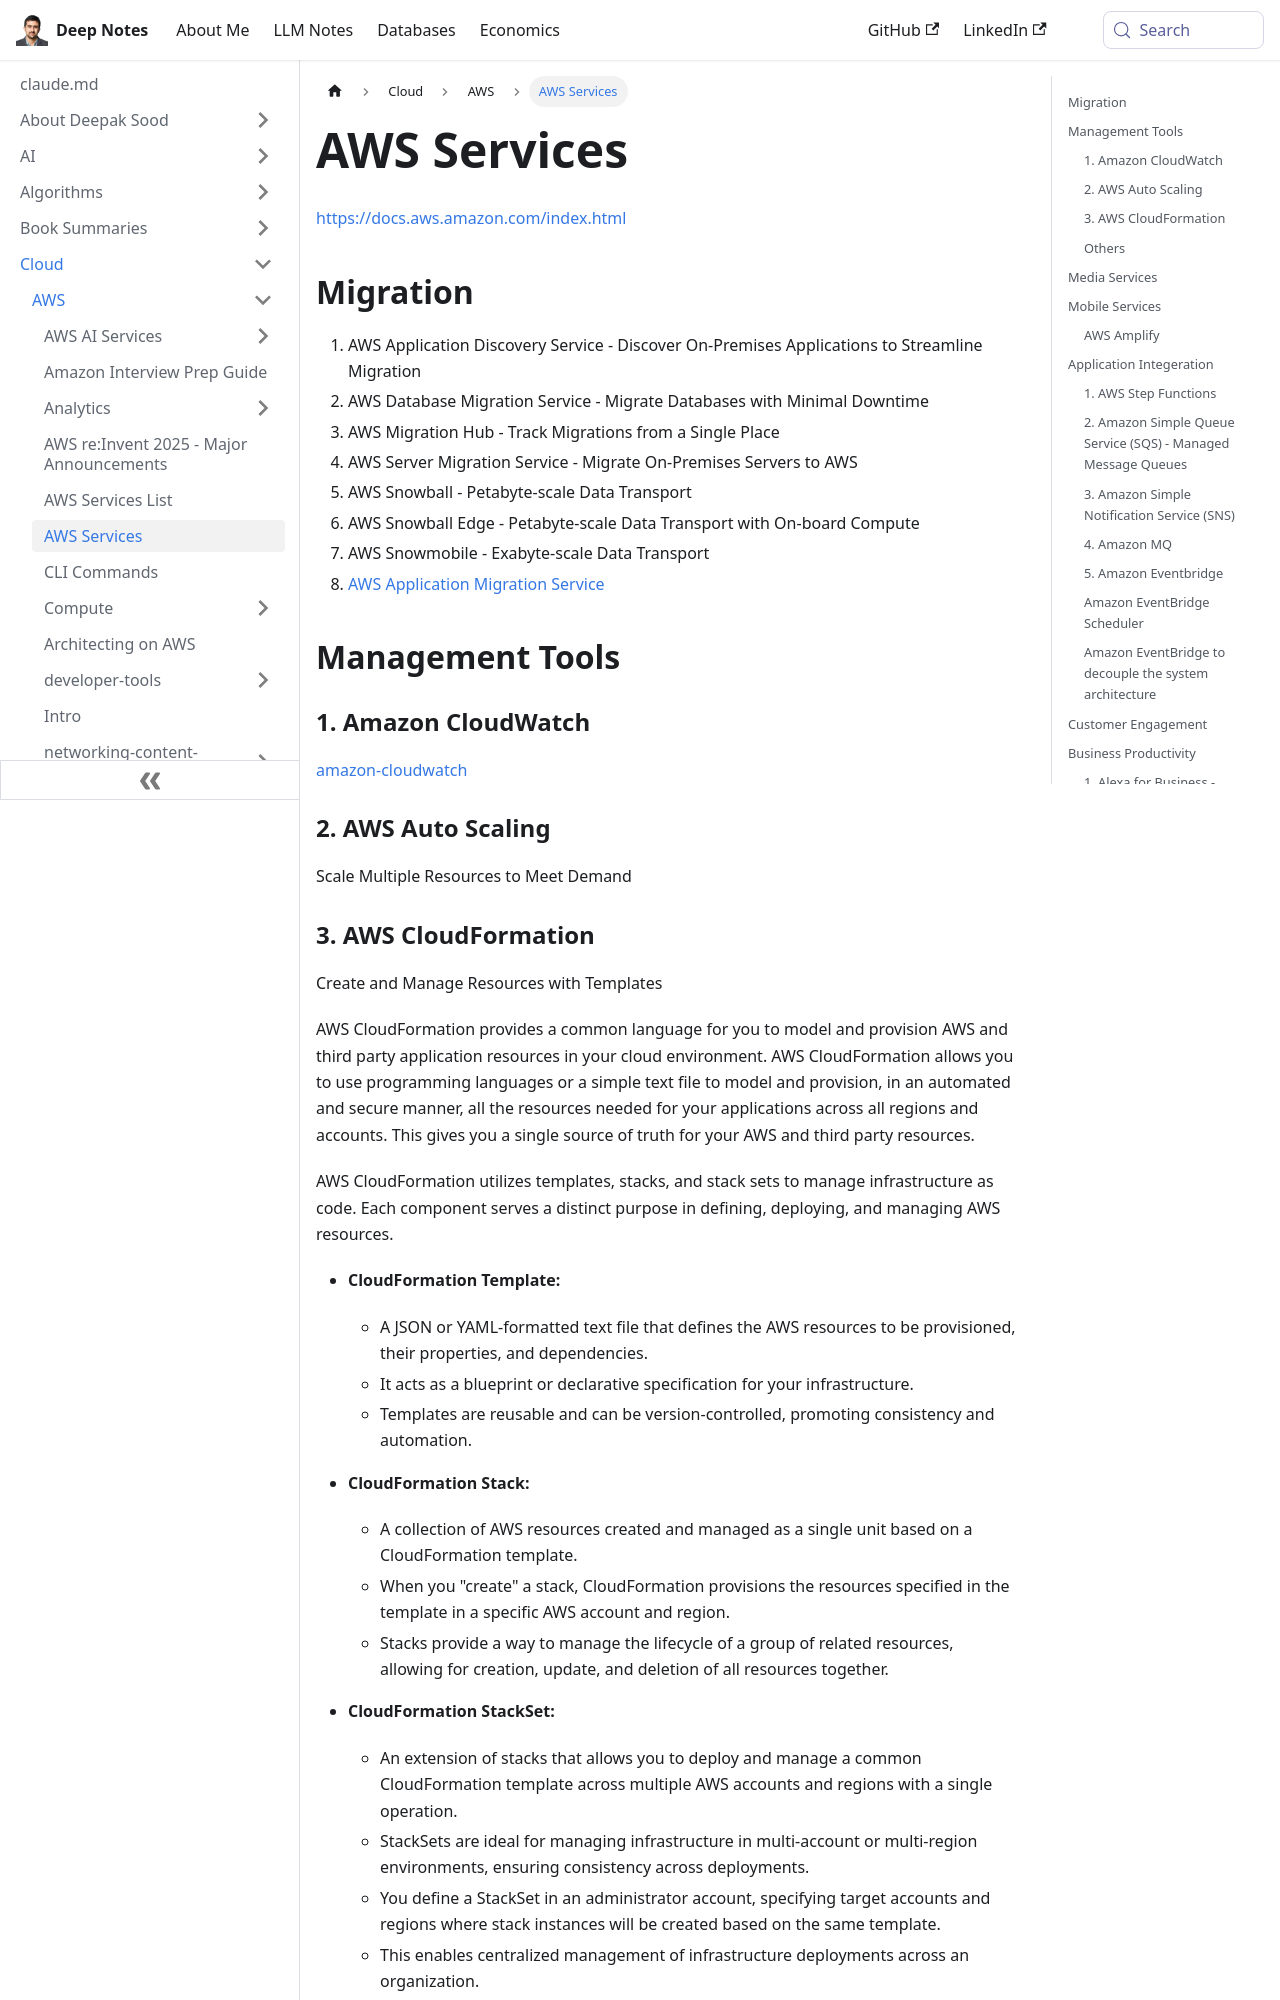

repository: deepaksood619/deepaksood619.github.io · page: cloud/aws/aws-services/index.html · generator: docusaurus

---
slug: /cloud/aws/aws-services
title: AWS Services
description: Explore AWS services for seamless migration, management tools, and efficient data transport solutions to enhance your cloud infrastructure and streamline operations.
created: 2023-03-05
updated: 2026-03-27
---
[https://docs.aws.amazon.com/index.html](https://docs.aws.amazon.com/index.html)

## Migration

1. AWS Application Discovery Service - Discover On-Premises Applications to Streamline Migration
2. AWS Database Migration Service - Migrate Databases with Minimal Downtime
3. AWS Migration Hub - Track Migrations from a Single Place
4. AWS Server Migration Service - Migrate On-Premises Servers to AWS
5. AWS Snowball - Petabyte-scale Data Transport
6. AWS Snowball Edge - Petabyte-scale Data Transport with On-board Compute
7. AWS Snowmobile - Exabyte-scale Data Transport
8. [AWS Application Migration Service](https://aws.amazon.com/application-migration-service/)

## Management Tools

### 1. Amazon CloudWatch

[amazon-cloudwatch](cloud/aws/others/amazon-cloudwatch.md)

### 2. AWS Auto Scaling

Scale Multiple Resources to Meet Demand

### 3. AWS CloudFormation

Create and Manage Resources with Templates

AWS CloudFormation provides a common language for you to model and provision AWS and third party application resources in your cloud environment. AWS CloudFormation allows you to use programming languages or a simple text file to model and provision, in an automated and secure manner, all the resources needed for your applications across all regions and accounts. This gives you a single source of truth for your AWS and third party resources.

AWS CloudFormation utilizes templates, stacks, and stack sets to manage infrastructure as code. Each component serves a distinct purpose in defining, deploying, and managing AWS resources.

- **CloudFormation Template:**

    - A JSON or YAML-formatted text file that defines the AWS resources to be provisioned, their properties, and dependencies.
    - It acts as a blueprint or declarative specification for your infrastructure.
    - Templates are reusable and can be version-controlled, promoting consistency and automation.

- **CloudFormation Stack:**

    - A collection of AWS resources created and managed as a single unit based on a CloudFormation template.
    - When you "create" a stack, CloudFormation provisions the resources specified in the template in a specific AWS account and region.
    - Stacks provide a way to manage the lifecycle of a group of related resources, allowing for creation, update, and deletion of all resources together.

- **CloudFormation StackSet:**

    - An extension of stacks that allows you to deploy and manage a common CloudFormation template across multiple AWS accounts and regions with a single operation.
    - StackSets are ideal for managing infrastructure in multi-account or multi-region environments, ensuring consistency across deployments.
    - You define a StackSet in an administrator account, specifying target accounts and regions where stack instances will be created based on the same template.
    - This enables centralized management of infrastructure deployments across an organization.

[GitHub - stelligent/cfn\_nag: Linting tool for CloudFormation templates](https://github.com/stelligent/cfn_nag) ⭐ 1.3k
